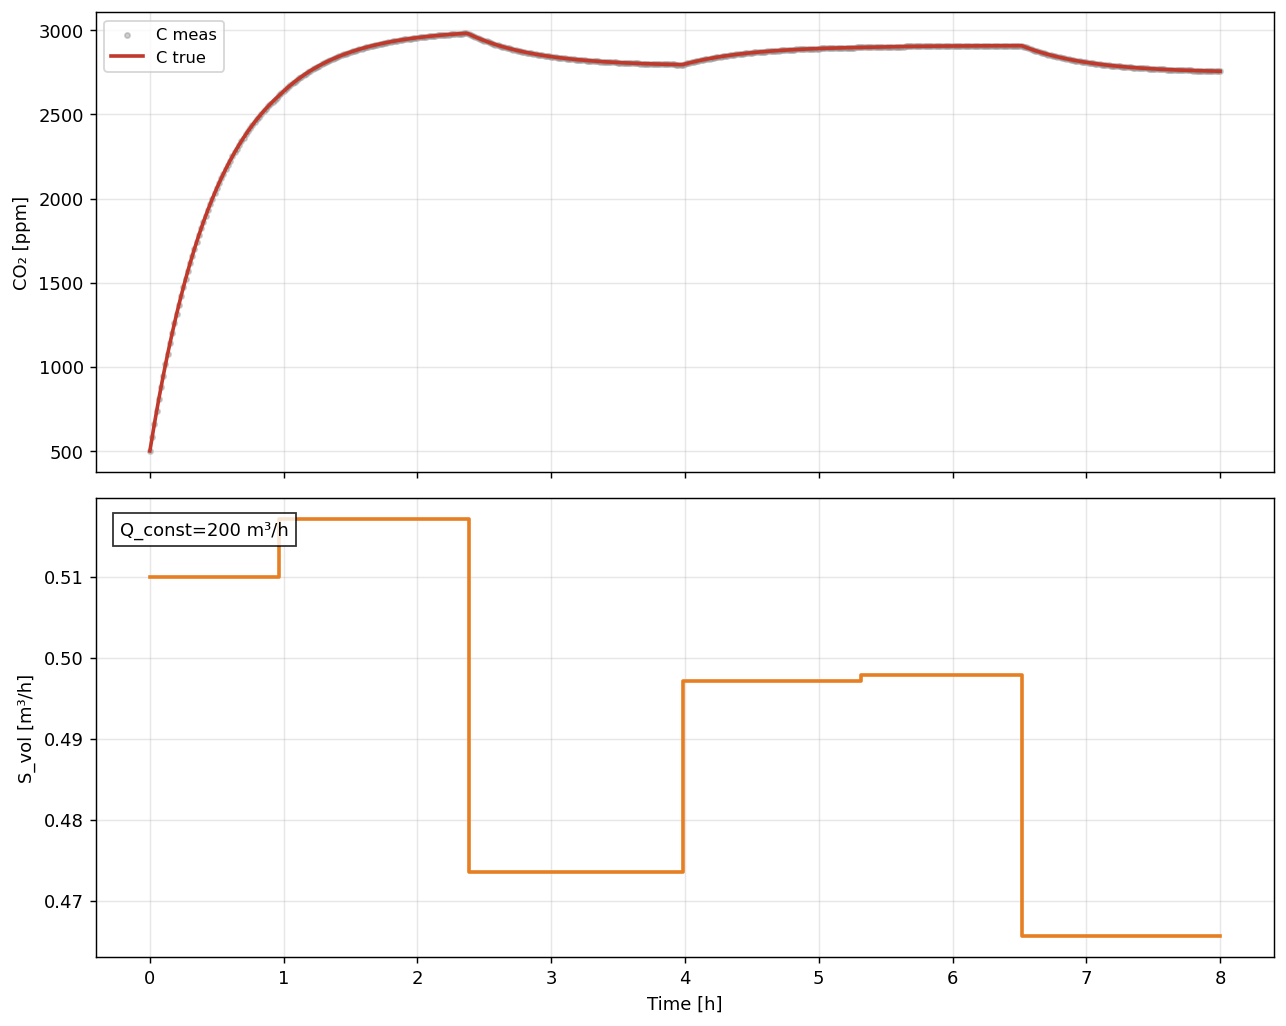

The data file committed next to this chart (first rows):
t_hours, C_true_ppm, C_meas_ppm, Q_true, S_true
0.0, 500.0, 500.0, 200.0, 509931
0.01667, 581, 581, 200.0, 509931
0.03333, 659.3, 659.3, 200.0, 509931
0.05, 735, 735, 200.0, 509931
0.06667, 808.3, 808.3, 200.0, 509931
0.08333, 879.1, 879.1, 200.0, 509931
0.1, 947.7, 947.7, 200.0, 509931
0.1167, 1014, 1014, 200.0, 509931
0.1333, 1078, 1078, 200.0, 509931
0.15, 1140, 1140, 200.0, 509931
0.1667, 1200, 1200, 200.0, 509931
0.1833, 1258, 1258, 200.0, 509931
0.2, 1314, 1314, 200.0, 509931
0.2167, 1368, 1368, 200.0, 509931
0.2333, 1421, 1421, 200.0, 509931
0.25, 1472, 1472, 200.0, 509931
0.2667, 1521, 1521, 200.0, 509931
0.2833, 1568, 1568, 200.0, 509931
0.3, 1614, 1614, 200.0, 509931
0.3167, 1659, 1659, 200.0, 509931
0.3333, 1702, 1702, 200.0, 509931
0.35, 1743, 1743, 200.0, 509931
0.3667, 1783, 1783, 200.0, 509931
0.3833, 1822, 1822, 200.0, 509931
0.4, 1860, 1860, 200.0, 509931
0.4167, 1896, 1896, 200.0, 509931
0.4333, 1932, 1932, 200.0, 509931
0.45, 1966, 1966, 200.0, 509931
0.4667, 1998, 1998, 200.0, 509931
0.4833, 2030, 2030, 200.0, 509931
0.5, 2061, 2061, 200.0, 509931
0.5167, 2091, 2091, 200.0, 509931
0.5333, 2120, 2120, 200.0, 509931
0.55, 2148, 2148, 200.0, 509931
0.5667, 2175, 2175, 200.0, 509931
0.5833, 2201, 2201, 200.0, 509931
0.6, 2226, 2226, 200.0, 509931
0.6167, 2250, 2250, 200.0, 509931
0.6333, 2274, 2274, 200.0, 509931
0.65, 2297, 2297, 200.0, 509931
0.6667, 2319, 2319, 200.0, 509931
0.6833, 2340, 2340, 200.0, 509931
0.7, 2361, 2361, 200.0, 509931
0.7167, 2381, 2381, 200.0, 509931
0.7333, 2400, 2400, 200.0, 509931
0.75, 2419, 2419, 200.0, 509931
0.7667, 2437, 2437, 200.0, 509931
0.7833, 2454, 2454, 200.0, 509931
0.8, 2471, 2471, 200.0, 509931
0.8167, 2487, 2487, 200.0, 509931
0.8333, 2503, 2503, 200.0, 509931
0.85, 2518, 2518, 200.0, 509931
0.8667, 2533, 2533, 200.0, 509931
0.8833, 2548, 2548, 200.0, 509931
0.9, 2561, 2561, 200.0, 509931
0.9167, 2575, 2575, 200.0, 509931
0.9333, 2588, 2588, 200.0, 509931
0.95, 2600, 2600, 200.0, 509931
0.9667, 2612, 2612, 200.0, 517177
0.9833, 2625, 2625, 200.0, 517177
... 421 more rows
